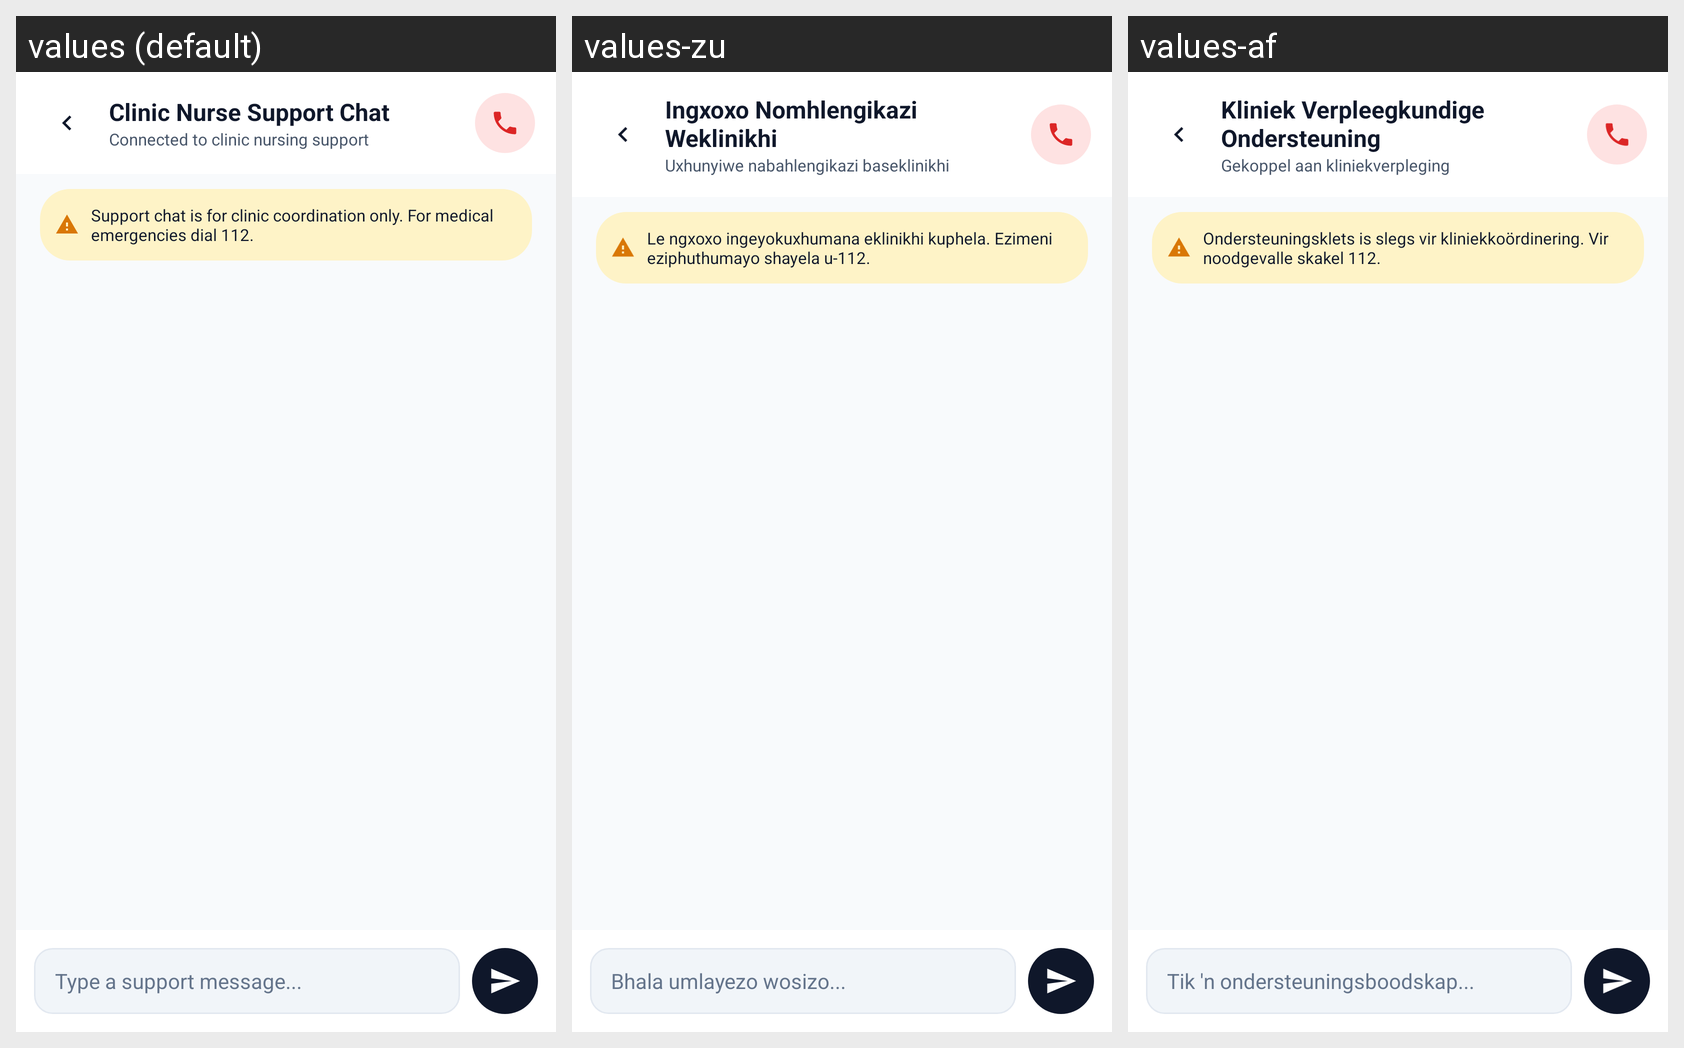

For this localized Android screen grid, give each drawn string resource with its value in every locale shown.
Android screen res/layout/activity_live_support_chat.xml rendered under 3 locales, left to right: values (default), values-zu, values-af. Device: Nexus 5 (rendered at 1080×1920; each locale shown at half size, 540×960, under a caption strip naming it); theme Theme.PROG7314_POEPart23.
Strings drawn on this screen, with the default value and each locale's value (text and hints the layout hard-codes, and strings that could not be matched under every locale, appear in the picture but are not listed):

support_chat_title_patient
  values: Clinic Nurse Support Chat
  values-zu: Ingxoxo Nomhlengikazi Weklinikhi
  values-af: Kliniek Verpleegkundige Ondersteuning

support_chat_subtitle_patient
  values: Connected to clinic nursing support
  values-zu: Uxhunyiwe nabahlengikazi baseklinikhi
  values-af: Gekoppel aan kliniekverpleging

support_chat_banner_warning
  values: Support chat is for clinic coordination only. For medical emergencies dial 112.
  values-zu: Le ngxoxo ingeyokuxhumana eklinikhi kuphela. Ezimeni eziphuthumayo shayela u-112.
  values-af: Ondersteuningsklets is slegs vir kliniekkoördinering. Vir noodgevalle skakel 112.

support_chat_input_hint
  values: Type a support message...
  values-zu: Bhala umlayezo wosizo...
  values-af: Tik 'n ondersteuningsboodskap...
